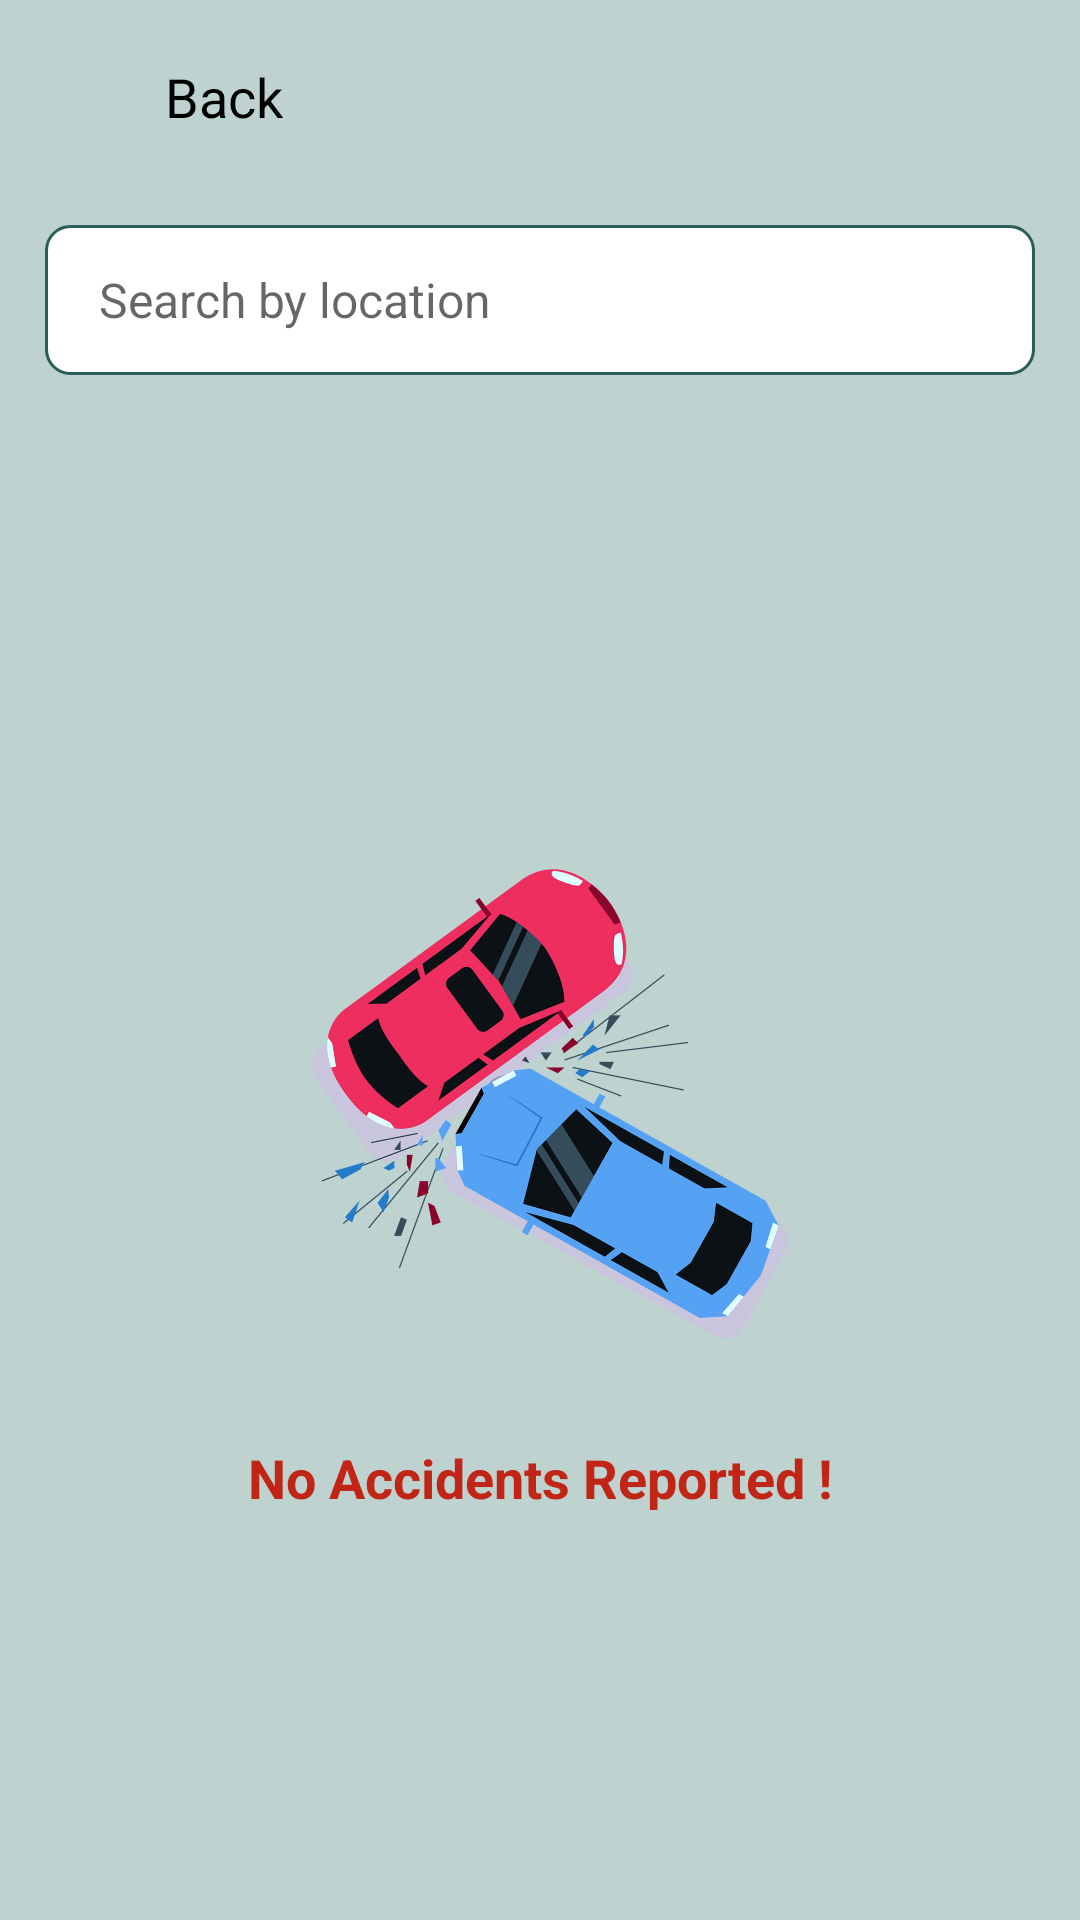

This screen was rendered from an Android layout file. Write that file and the resources it references.
<!-- AndroidManifest.xml: application theme Theme.ClearPathAI -->
<!-- res/layout/activity_route.xml -->
<?xml version="1.0" encoding="utf-8"?>
<LinearLayout xmlns:android="http://schemas.android.com/apk/res/android"
    xmlns:app="http://schemas.android.com/apk/res-auto"
    xmlns:tools="http://schemas.android.com/tools"
    android:layout_width="match_parent"
    android:layout_height="match_parent"
    android:orientation="vertical"
    android:background="@color/lightBg"
    tools:context=".RouteActivity">

    <LinearLayout
        android:id="@+id/routeBackLL"
        android:layout_width="wrap_content"
        android:layout_height="wrap_content"
        android:padding="20dp"
        android:orientation="horizontal">

        <ImageView
            android:layout_width="25dp"
            android:layout_height="25dp"
            android:src="@drawable/ic_back_black" />

        <TextView
            android:layout_width="wrap_content"
            android:layout_height="wrap_content"
            android:text="Back"
            android:gravity="center"
            android:textSize="18dp"
            android:layout_marginLeft="10dp"
            android:textColor="@color/black" />

    </LinearLayout>

    <LinearLayout
        android:id="@+id/searchLL"
        android:layout_width="match_parent"
        android:layout_height="wrap_content"
        android:layout_marginTop="10dp"
        android:layout_marginLeft="15dp"
        android:layout_marginRight="15dp"
        android:layout_marginBottom="10dp"
        android:padding="10dp"
        android:background="@drawable/search_box"
        android:weightSum="2"
        android:orientation="horizontal">

        <EditText
            android:id="@+id/locationEditText"
            android:layout_width="match_parent"
            android:layout_height="wrap_content"
            android:hint="Search by location"
            android:layout_gravity="center"
            android:textSize="16dp"
            android:paddingLeft="8dp"
            android:background="#0000"
            android:layout_weight="0.3" />

        <ImageView
            android:id="@+id/searchImageView"
            android:layout_width="match_parent"
            android:layout_height="30dp"
            android:src="@drawable/ic_search"
            android:layout_gravity="center"
            android:layout_weight="1.7"/>

    </LinearLayout>


    <androidx.recyclerview.widget.RecyclerView
        android:layout_width="match_parent"
        android:layout_height="wrap_content"
        android:id="@+id/routeRecyclerView" />

    <LinearLayout
        android:id="@+id/noAccidentsLL"
        android:layout_width="match_parent"
        android:layout_height="match_parent"
        android:padding="10dp"
        android:gravity="center"
        android:orientation="vertical">


        <ImageView
            android:layout_width="match_parent"
            android:layout_height="200dp"
            android:src="@drawable/accidentlist"
            android:layout_gravity="center"/>

        <TextView
            android:layout_width="match_parent"
            android:layout_height="wrap_content"
            android:text="No Accidents Reported !"
            android:layout_marginTop="10dp"
            android:textSize="18dp"
            android:textColor="@color/red"
            android:textStyle="bold"
            android:gravity="center" />

    </LinearLayout>

</LinearLayout>
<!-- resources referenced by this layout -->
<resources>
  <color name="black">#FF000000</color>
  <color name="lightBg">#bed2d0</color>
  <color name="red">#C02516</color>
  <!-- drawable accidentlist: png bitmap (drawable, 237407 bytes) -->
  <!-- drawable search_box (drawable) -->
  <?xml version="1.0" encoding="utf-8"?>
  <shape  xmlns:android="http://schemas.android.com/apk/res/android"
      android:shape="rectangle">
      <corners android:radius="8dp"/>
      <solid android:color="@color/white"/>
      <stroke android:color="@color/green"
          android:width="1dp"/>
  
  </shape>
  <style name="Theme.ClearPathAI" parent="Theme.MaterialComponents.Light.NoActionBar">
          
          <item name="colorPrimary">@color/green</item>
          <item name="colorPrimaryVariant">@color/green</item>
          <item name="colorOnPrimary">@color/white</item>
          
          <item name="colorSecondary">@color/teal_200</item>
          <item name="colorSecondaryVariant">@color/teal_700</item>
          <item name="colorOnSecondary">@color/black</item>
          
          <item name="android:statusBarColor">?attr/colorPrimaryVariant</item>
          
      </style>
  <color name="white">#FFFFFFFF</color>
  <color name="green">#2b5f56</color>
  <color name="teal_200">#FF03DAC5</color>
  <color name="teal_700">#FF018786</color>
</resources>
